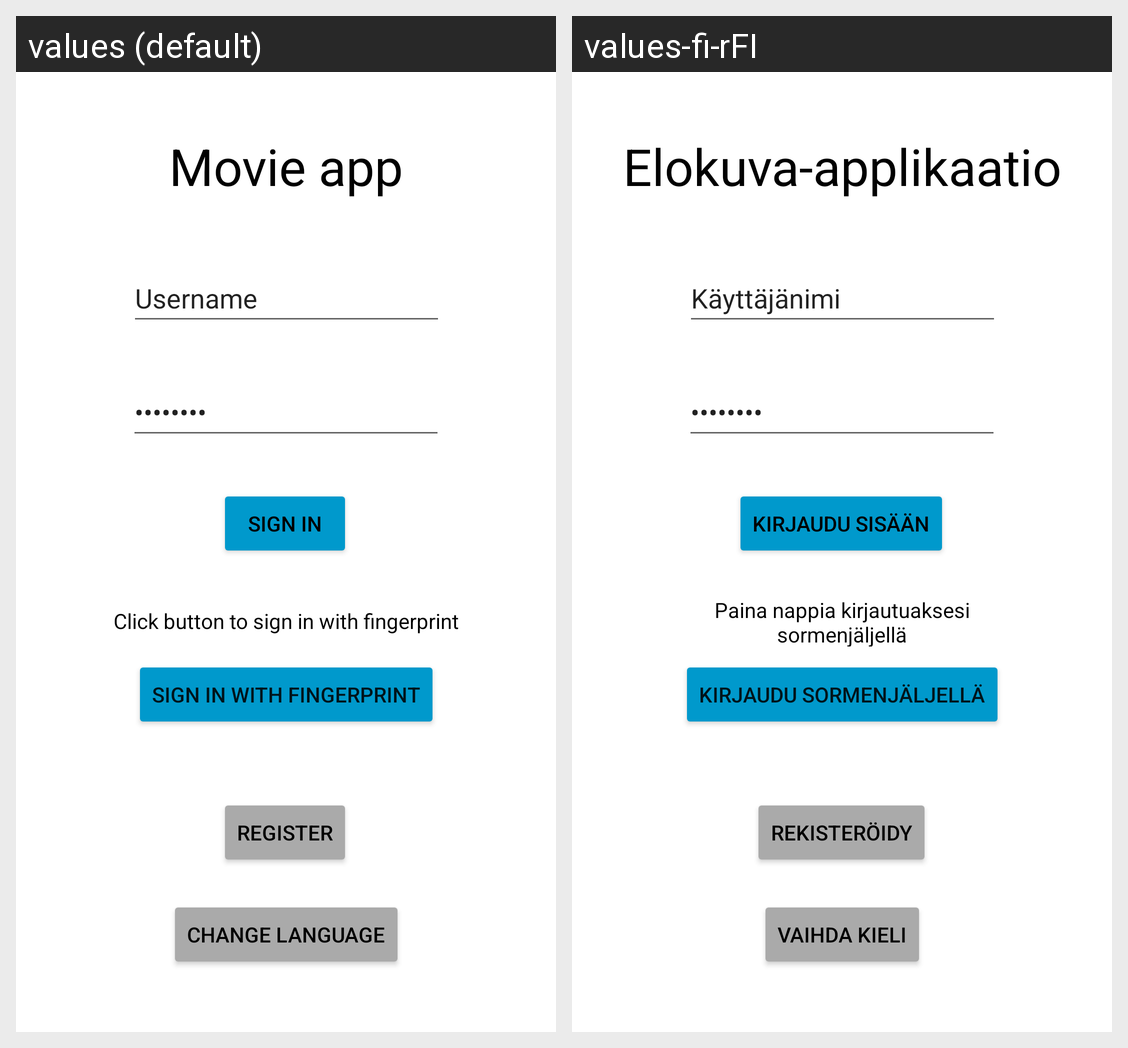

The Android screen above is rendered under two locales of the same app. Produce the string resources it draws, with the default and per-locale values.
Android screen res/layout/activity_main.xml rendered under 2 locales, left to right: values (default), values-fi-rFI. Device: Nexus 5 (rendered at 1080×1920; each locale shown at half size, 540×960, under a caption strip naming it); theme Theme.Harjoitustyo.
Strings drawn on this screen, with the default value and each locale's value (text and hints the layout hard-codes, and strings that could not be matched under every locale, appear in the picture but are not listed):

movieApp
  values: Movie app
  values-fi-rFI: Elokuva-applikaatio

username
  values: Username
  values-fi-rFI: Käyttäjänimi

password
  values: Password
  values-fi-rFI: Salasana

signIn
  values: Sign In
  values-fi-rFI: Kirjaudu sisään

register
  values: Register
  values-fi-rFI: Rekisteröidy

changeLang
  values: Change Language
  values-fi-rFI: Vaihda kieli

click_button_to_sign_in_with_fingerprint
  values: Click button to sign in with fingerprint
  values-fi-rFI: Paina nappia kirjautuaksesi sormenjäljellä

sign_in_with_fingerprint
  values: Sign in with fingerprint
  values-fi-rFI: Kirjaudu sormenjäljellä
